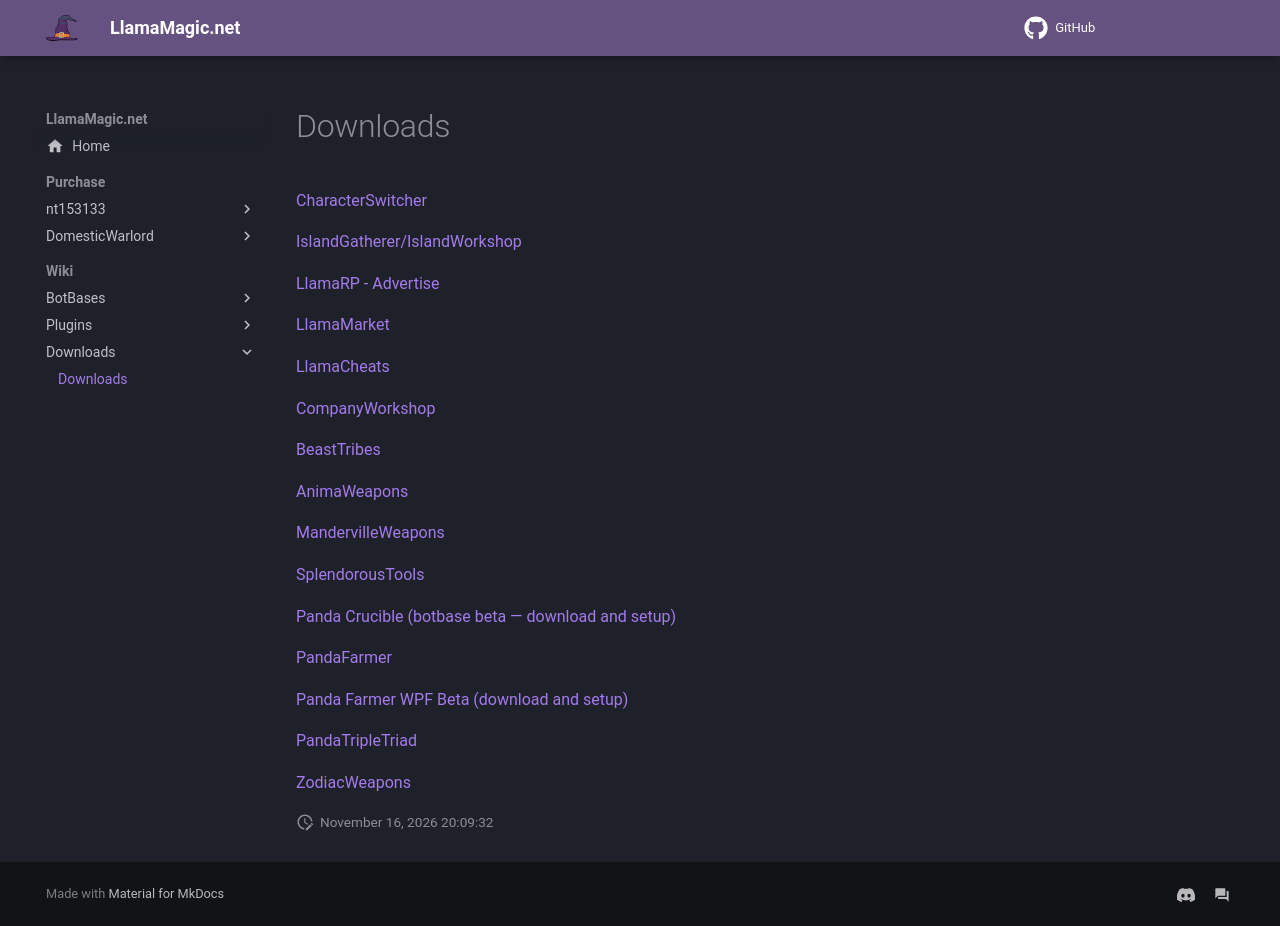

repository: LlamaMagic/llamamagic.github.io · page: downloads/index.html · generator: mkdocs

---
title: Downloads
---

# Downloads

[CharacterSwitcher](https://characterswitcher.llamaserver.com/CharacterSwitcher.zip)

[IslandGatherer/IslandWorkshop](https://islandgatherer.llamaserver.com/IslandGatherer.zip)

[LlamaRP - Advertise](https://llamarp.llamaserver.com/LlamaRP.zip)

[LlamaMarket](https://llamamarket.llamaserver.com/LlamaMarket.zip)

[LlamaCheats](https://llamacheats.llamaserver.com/LlamaCheats.zip)

[CompanyWorkshop](https://companyworkshop.llamaserver.com/CompanyWorkshop.zip)

[BeastTribes](https://downloads.llamamagic.net/plugins/BeastTribes/BeastTribes.zip)

[AnimaWeapons](https://downloads.llamamagic.net/plugins/AnimaWeapons/AnimaWeapons.zip)

[MandervilleWeapons](https://downloads.llamamagic.net/plugins/MandervilleWeapons/MandervilleWeapons.zip)

[SplendorousTools](https://downloads.llamamagic.net/plugins/SplendorousTools/SplendorousTools.zip)

<!-- Route customers through manual botbase migration instructions; the canonical URL still contains /plugins/. -->
[Panda Crucible (botbase beta — download and setup)](plugins/pandacrucible/index.md)

[PandaFarmer](https://downloads.llamamagic.net/plugins/PandaFarmer/PandaFarmer.zip)

<!-- Keep the beta's install/channel guidance separate from the stable download. -->
[Panda Farmer WPF Beta (download and setup)](plugins/pandafarmerwpf/index.md)

[PandaTripleTriad](https://downloads.llamamagic.net/plugins/PandaTripleTriad/PandaTripleTriad.zip)

[ZodiacWeapons](https://downloads.llamamagic.net/plugins/ZodiacWeapons/ZodiacWeapons.zip)
